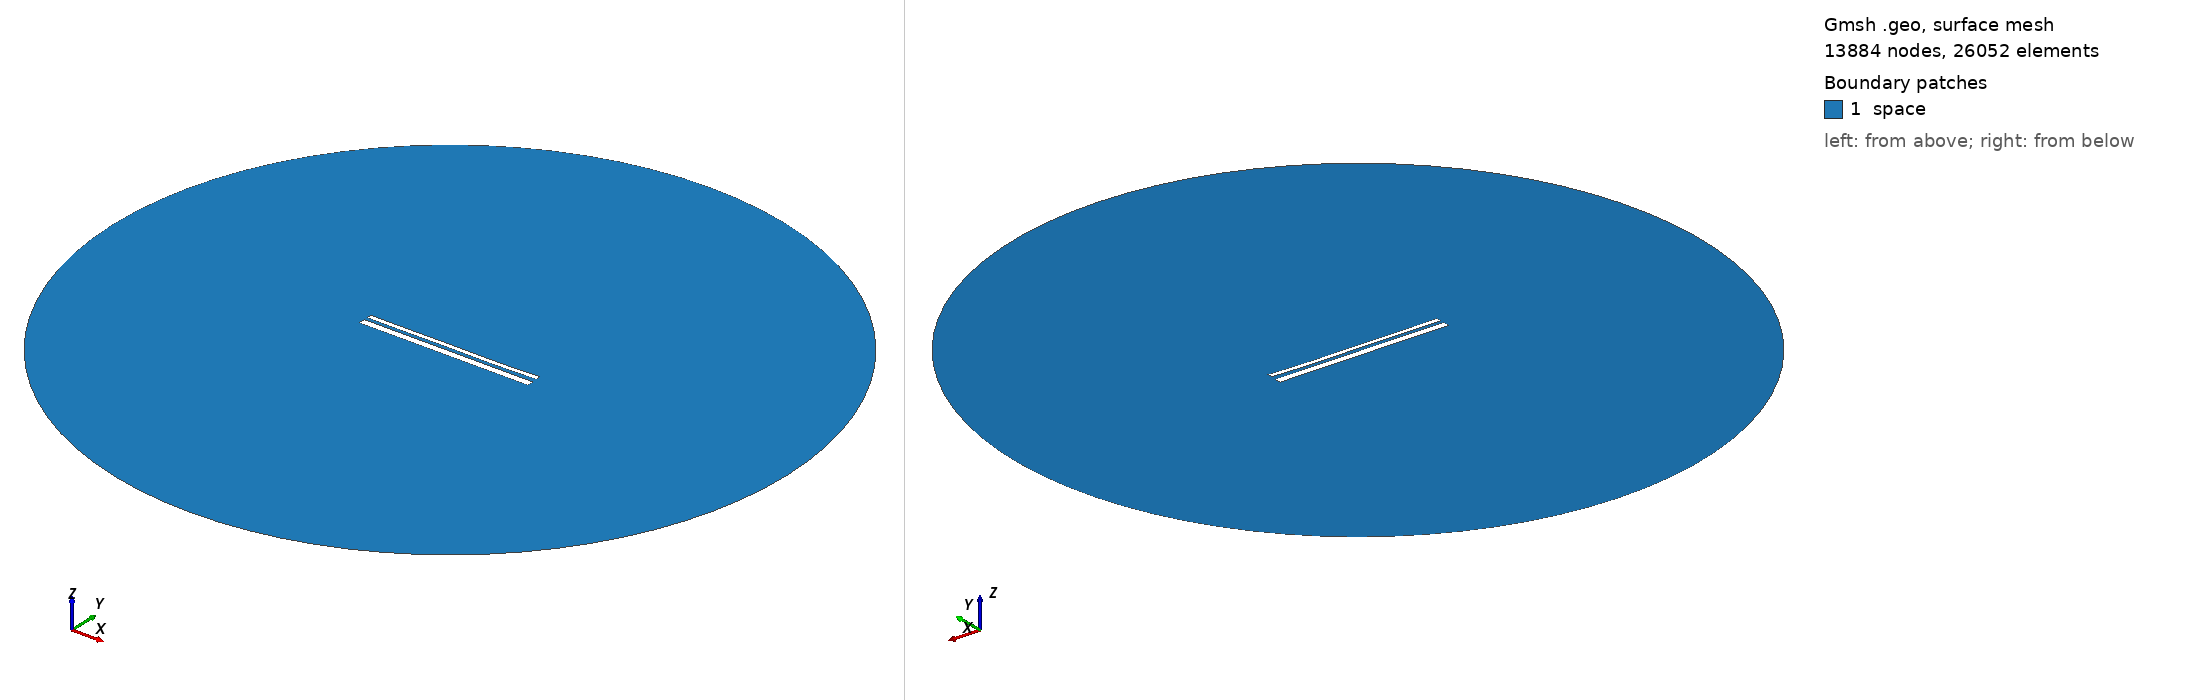

Gmsh geometry script, surface-meshed: 13884 nodes, 26052 surface elements. Boundary patches (legend numbers): 1 space. Left view from above one corner, right view from below the opposite corner. Legend entries are the model's physical surfaces. The drawing asked Gmsh for element sizes between 1% and 20% of the model's largest extent; the script's own settings can give other sizes.

=== 13042.geo (drawn) ===
//---------------------------------------
// Geometry kernel
//---------------------------------------

SetFactory("OpenCASCADE");



//---------------------------------------
// Parameters of the geometry
//---------------------------------------

// Overetch of the upper plate
overetch = 0.5;

// Distance between the plates
distance = 1.5;

// Discretization over the x axis (for the deformation)
nx = 50; 

// Length of the plate
L = 100 - overetch; 

// Number of modes
n = 4; 

// 1st mode coefficient
coeff(1) = 0.15;
beta(1) = 0.596864 * 3.1415926535 / L;

// 2nd mode coefficient
coeff(2) = -0.075;
beta(2) = 1.49418 * 3.1415926535 / L;

// 3rd mode coefficient
coeff(3) = 0.07499999999999998;
beta(3) = 2.50025 * 3.1415926535 / L;

// 4th mode coefficient
coeff(4) = -0.075;
beta(4) = 3.49999 * 3.1415926535 / L;



//---------------------------------------
// Upper plate (deformed rectangle)
//---------------------------------------

// Coordiantes of the upper plate
xmin = -50;
xmax = 50 - overetch;

// Height of the upper plate
yheight = 4 - 2 * overetch;

// Indexes of the points
UpperID[] = {};
LowerID[] = {};
LeftID[] = {};
RightID[] = {};

// Point index
p = 1;

// Horizontal edges
For i In {1:nx}
    x = xmin + (i-1)*(xmax - xmin)/(nx-1);

    y_bottom = distance / 2 + overetch;
    For j In {1:n}
        C = (Cosh(beta(j)*L) + Cos(beta(j)*L)) / (Sinh(beta(j)*L) + Sin(beta(j)*L));
        y_bottom  = y_bottom + coeff(j) * (Cosh(beta(j)*(x+50)) - Cos(beta(j)*(x+50)) - C * (Sinh(beta(j)*(x+50)) - Sin(beta(j)*(x+50))));
    EndFor

    y_top = y_bottom + yheight;

    Point(p) = {x, y_top, 0, 1.0};
    UpperID[i] = p;
    p = p + 1;

    Point(p) = {x, y_bottom, 0, 1.0};
    LowerID[i] = p;
    p = p + 1;
EndFor

// Create point lists
UpperPts[] = {}; LowerPts[] = {};
For i In {1:nx}
  UpperPts[] += {UpperID[i]};
  LowerPts[] += {LowerID[i]};
EndFor

// Build splines
Spline(1) = {UpperPts[]};
Spline(2) = {LowerPts[]};
Line(3) = {LowerPts[nx-1], UpperPts[nx-1]};
Line(4) = {LowerPts[0], UpperPts[0]};

// Build the plane surface
Curve Loop(1) = {2, 3, -1, -4};
Plane Surface(1) = {1};



//---------------------------------------
// Lower plate (rectangle)
//---------------------------------------

// Vertices
Point(1001) = {-50, -1, 0, 1.0};
Point(1002) = { 50, -1, 0, 1.0};
Point(1003) = { 50,  -5, 0, 1.0};
Point(1004) = {-50,  -5, 0, 1.0};

// Edges
Line(5) = {1001, 1002};
Line(6) = {1002, 1003};
Line(7) = {1003, 1004};
Line(8) = {1004, 1001};

// Plane surface
Line Loop(2) = {5, 6, 7, 8};
Plane Surface(2) = {2}; 



//---------------------------------------
// Outer (fictious) boundary
//---------------------------------------

// Points
Point(1005) = {0, 0, 0};       // Center
Point(1006) = {200, 0, 0};     // Start point
Point(1007) = {0, 200, 0};     // 90 degrees
Point(1008) = {-200, 0, 0};    // 180 degrees
Point(1009) = {0, -200, 0};    // 270 degrees

// Circle arcs (each needs start, center, end)
Circle(9) = {1006, 1005, 1007};
Circle(10) = {1007, 1005, 1008};
Circle(11) = {1008, 1005, 1009};
Circle(12) = {1009, 1005, 1006};

// Plane surface for the entire domain
Curve Loop(3) = {9, 10, 11, 12};
Surface(3) = {3};

// Subtract the plates from the whole domain to obtain the actual domain where we want to solve the equations
BooleanDifference{ Surface{3}; Delete; }{ Surface{1}; Surface{2}; Delete; }




//---------------------------------------
// Transfinite Lines/Curves
//---------------------------------------

// Set the number of points on the boundaries
r = 7;

// Plates
Transfinite Curve {1, 2} = 50*r Using Progression 1;
Transfinite Curve {3, 4} = 2*r Using Progression 1;
Transfinite Line {5, 7} = 50*r Using Progression 1;
Transfinite Line {6, 8} = 2*r Using Progression 1;

// Outer boundary
Transfinite Line {9, 10, 11, 12} = 20 Using Progression 1;



//---------------------------------------
// Physical groups
//---------------------------------------                

// Physical curves (boundaries)
Physical Line("force_segment", 10) = {2};
Physical Line("upper_plate", 11) = {1, 3, 4};
Physical Line("lower_plate", 12) = {5, 6, 7, 8};
Physical Line("boundary", 20) = {9, 10, 11, 12};

// Physical Surfaces
Physical Surface("space", 30) = {3};



//---------------------------------------
// 6. Generate the Mesh
//---------------------------------------

// 2D mesh generation
Mesh 2;
